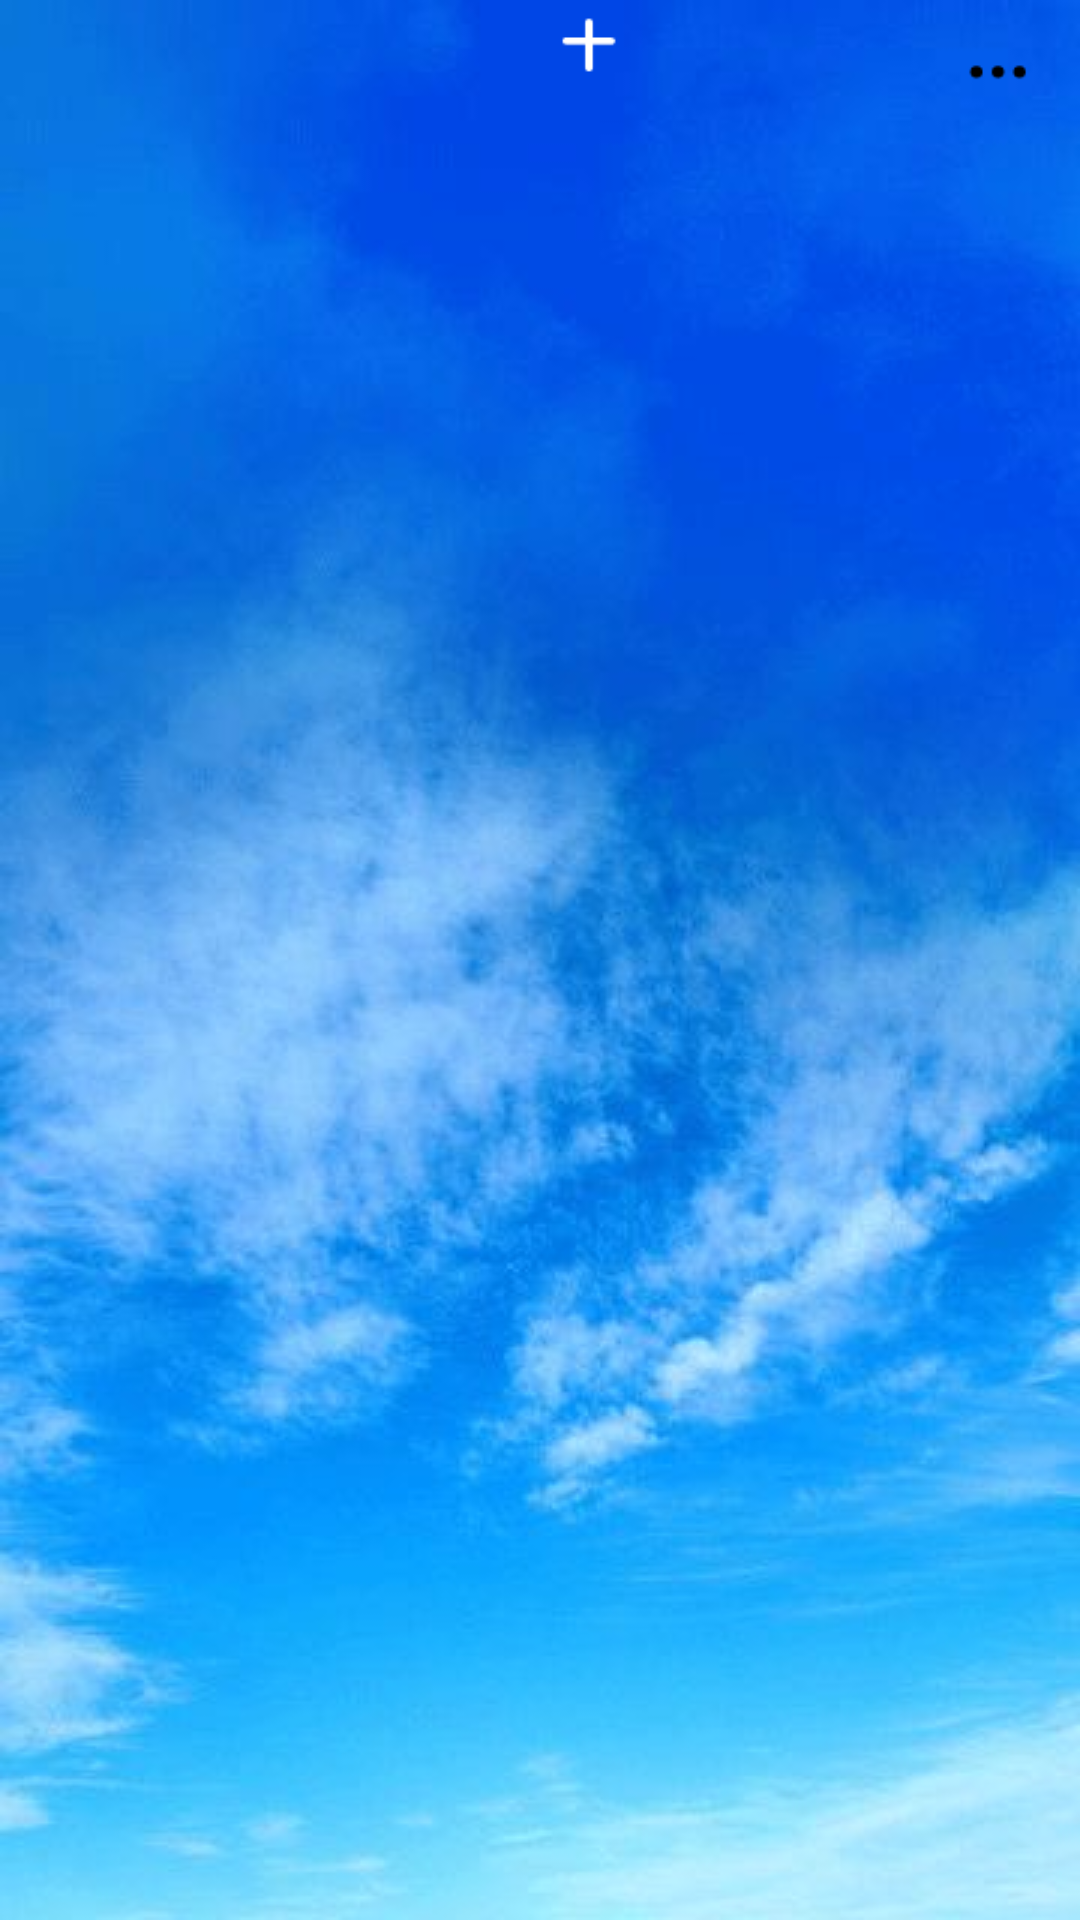

Here is an Android app screen rendered from its layout file. Give the layout XML and the strings, colors and styles it references.
<!-- AndroidManifest.xml: application theme AppTheme -->
<!-- res/layout/activity_main.xml -->
<?xml version="1.0" encoding="utf-8"?>
<layout
    xmlns:android="http://schemas.android.com/apk/res/android">
    <data>
        <variable
            name="main"
            type="com.example.weather.model.MainActivityModel" />
        <variable
            name="view"
            type="android.view.View" />
        <variable
            name="FmAdapetr"
            type="com.example.weather.adapter.FragmentAdapter" />


    </data>

    <RelativeLayout
        xmlns:app="http://schemas.android.com/apk/res-auto"
        xmlns:tools="http://schemas.android.com/tools"
        android:layout_width="match_parent"
        android:layout_height="match_parent"
        tools:context=".ui.activity.MainActivity"
        android:background="@mipmap/background_main">

        <RelativeLayout
            android:id="@+id/rlTool"
            android:layout_width="match_parent"
            android:layout_height="50dp"
            >
            <LinearLayout
                android:layout_width="wrap_content"
                android:layout_height="30dp"
                android:orientation="horizontal"
                android:layout_centerHorizontal="true"
                android:onClick="toCityChoseActivity"
                >
                <ImageView
                    android:layout_width="23dp"
                    android:layout_height="23dp"
                    android:src="@mipmap/aqiaw_icon_locate"
                    android:layout_gravity="center_vertical"
                    android:visibility="@{main.location?view.VISIBLE:view.INVISIBLE}"/>
                <TextView
                    android:layout_width="wrap_content"
                    android:layout_height="match_parent"
                    android:text="@{main.ctiy}"
                    android:textColor="@color/white"
                    android:textSize="18sp"
                    android:textStyle="bold"
                    android:gravity="center"
                    android:paddingLeft="5dp"
                    android:paddingRight="5dp"/>
                <ImageView
                    android:layout_width="20dp"
                    android:layout_height="20dp"
                    android:src="@mipmap/ten"
                    android:layout_gravity="center_vertical"/>
            </LinearLayout>

            <LinearLayout
                android:id="@+id/llPoint"
                android:layout_width="100dp"
                android:layout_height="7dp"
                android:gravity="center"
                android:orientation="horizontal"
                android:layout_centerHorizontal="true"
                android:layout_marginTop="35dp"
                />
            <ImageView
                android:layout_width="25dp"
                android:layout_height="20dp"
                android:layout_alignParentRight="true"
                android:layout_centerVertical="true"
                android:layout_marginRight="15dp"
                android:src="@mipmap/chat_menu"
                android:onClick="muen"/>
            <ImageView
                android:layout_width="25dp"
                android:layout_height="20dp"
                android:layout_alignParentRight="true"
                android:layout_centerVertical="true"
                android:layout_marginRight="50dp"
                android:src="@mipmap/delete"
                android:onClick="delete"/>
        </RelativeLayout>

        <android.support.v4.view.ViewPager
            android:id="@+id/vpMain"
            android:layout_width="match_parent"
            android:layout_height="match_parent"
            android:layout_below="@+id/rlTool"
            android:adapter="@{FmAdapetr}"
            />

    </RelativeLayout>
</layout>
<!-- resources referenced by this layout -->
<resources>
  <color name="white">#FFFFFF</color>
  <!-- mipmap background_main: jpg bitmap (mipmap-hdpi, 22997 bytes) -->
  <!-- mipmap chat_menu: png bitmap (mipmap-hdpi, 320 bytes) -->
  <!-- mipmap ten: png bitmap (mipmap-hdpi, 318 bytes) -->
  <style name="AppTheme" parent="Theme.AppCompat.Light.NoActionBar">
          
          <item name="colorPrimary">@color/colorPrimary</item>
          <item name="colorPrimaryDark">@color/colorPrimaryDark</item>
          <item name="colorAccent">@color/colorAccent</item>
      </style>
  <color name="colorPrimary">#008577</color>
  <color name="colorPrimaryDark">#00574B</color>
  <color name="colorAccent">#D81B60</color>
</resources>
